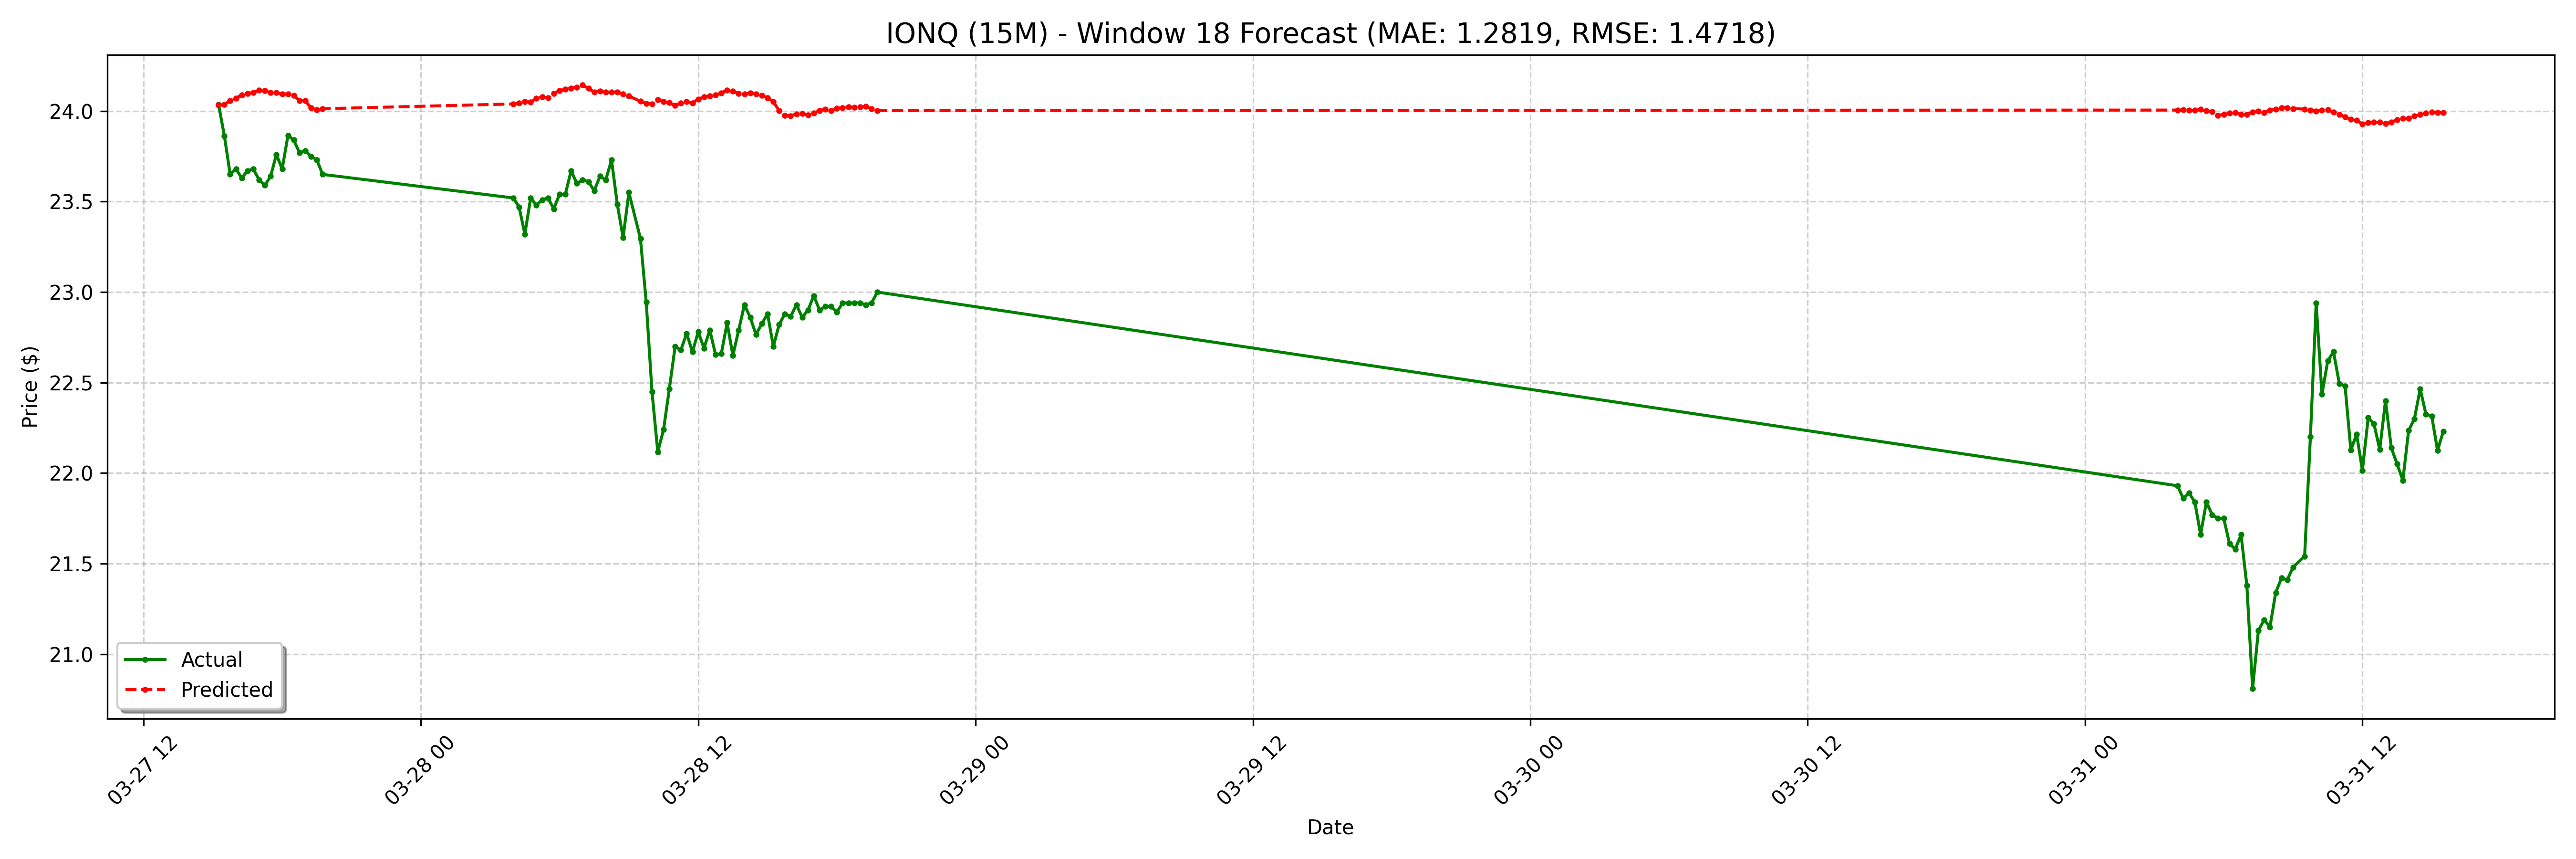

The data file committed next to this chart (first rows):
date, actual, forecast
2025-03-27 15:15:00-04:00, 24.04, 24.03
2025-03-27 15:30:00-04:00, 23.86, 24.04
2025-03-27 15:45:00-04:00, 23.65, 24.06
2025-03-27 16:00:00-04:00, 23.68, 24.07
2025-03-27 16:15:00-04:00, 23.63, 24.09
2025-03-27 16:30:00-04:00, 23.67, 24.1
2025-03-27 16:45:00-04:00, 23.68, 24.1
2025-03-27 17:00:00-04:00, 23.62, 24.11
2025-03-27 17:15:00-04:00, 23.59, 24.11
2025-03-27 17:30:00-04:00, 23.64, 24.1
2025-03-27 17:45:00-04:00, 23.76, 24.1
2025-03-27 18:00:00-04:00, 23.68, 24.09
2025-03-27 18:15:00-04:00, 23.86, 24.09
2025-03-27 18:30:00-04:00, 23.84, 24.09
2025-03-27 18:45:00-04:00, 23.77, 24.06
2025-03-27 19:00:00-04:00, 23.78, 24.06
2025-03-27 19:15:00-04:00, 23.75, 24.02
2025-03-27 19:30:00-04:00, 23.73, 24.01
2025-03-27 19:45:00-04:00, 23.65, 24.01
2025-03-28 04:00:00-04:00, 23.52, 24.04
2025-03-28 04:15:00-04:00, 23.47, 24.05
2025-03-28 04:30:00-04:00, 23.32, 24.05
2025-03-28 04:45:00-04:00, 23.52, 24.05
2025-03-28 05:00:00-04:00, 23.48, 24.07
2025-03-28 05:15:00-04:00, 23.51, 24.08
2025-03-28 05:30:00-04:00, 23.52, 24.07
2025-03-28 05:45:00-04:00, 23.46, 24.1
2025-03-28 06:00:00-04:00, 23.54, 24.11
2025-03-28 06:15:00-04:00, 23.54, 24.12
2025-03-28 06:30:00-04:00, 23.67, 24.13
2025-03-28 06:45:00-04:00, 23.6, 24.13
2025-03-28 07:00:00-04:00, 23.62, 24.14
2025-03-28 07:15:00-04:00, 23.61, 24.12
2025-03-28 07:30:00-04:00, 23.56, 24.1
2025-03-28 07:45:00-04:00, 23.64, 24.11
2025-03-28 08:00:00-04:00, 23.62, 24.1
2025-03-28 08:15:00-04:00, 23.73, 24.11
2025-03-28 08:30:00-04:00, 23.48, 24.1
2025-03-28 08:45:00-04:00, 23.3, 24.09
2025-03-28 09:00:00-04:00, 23.55, 24.08
2025-03-28 09:30:00-04:00, 23.3, 24.05
2025-03-28 09:45:00-04:00, 22.95, 24.04
2025-03-28 10:00:00-04:00, 22.45, 24.04
2025-03-28 10:15:00-04:00, 22.12, 24.06
2025-03-28 10:30:00-04:00, 22.24, 24.05
2025-03-28 10:45:00-04:00, 22.46, 24.05
2025-03-28 11:00:00-04:00, 22.7, 24.03
2025-03-28 11:15:00-04:00, 22.68, 24.05
2025-03-28 11:30:00-04:00, 22.77, 24.05
2025-03-28 11:45:00-04:00, 22.67, 24.05
2025-03-28 12:00:00-04:00, 22.78, 24.07
2025-03-28 12:15:00-04:00, 22.69, 24.08
2025-03-28 12:30:00-04:00, 22.79, 24.08
2025-03-28 12:45:00-04:00, 22.66, 24.09
2025-03-28 13:00:00-04:00, 22.66, 24.1
2025-03-28 13:15:00-04:00, 22.83, 24.12
2025-03-28 13:30:00-04:00, 22.65, 24.11
2025-03-28 13:45:00-04:00, 22.79, 24.1
2025-03-28 14:00:00-04:00, 22.93, 24.09
2025-03-28 14:15:00-04:00, 22.86, 24.1
... 68 more rows
